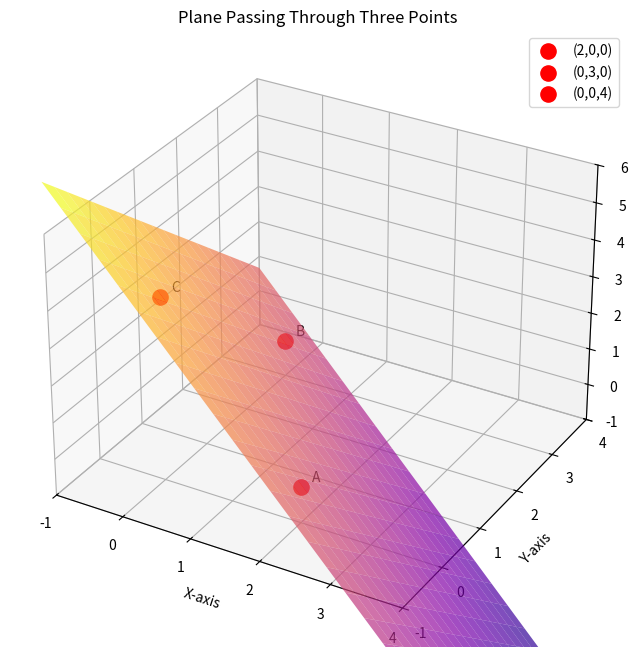

Here is the Python script that generated this plot: (Note: this script raises an exception after producing the figure.)
import numpy as np
import matplotlib.pyplot as plt

def plot_plane_from_points():
    p1 = np.array([2, 0, 0])
    p2 = np.array([0, 3, 0])
    p3 = np.array([0, 0, 4])

    x_range = np.linspace(-1, 4, 20)
    y_range = np.linspace(-1, 4, 20)
    X, Y = np.meshgrid(x_range, y_range)

    Z = 4 - 2 * X - (4 / 3) * Y

    fig = plt.figure(figsize=(10, 8))
    ax = fig.add_subplot(projection='3d')

    ax.plot_surface(X, Y, Z, alpha=0.7, cmap='plasma', edgecolor='none')

    ax.scatter(p1[0], p1[1], p1[2], color='red', s=120, label='(2,0,0)', depthshade=False)
    ax.scatter(p2[0], p2[1], p2[2], color='red', s=120, label='(0,3,0)', depthshade=False)
    ax.scatter(p3[0], p3[1], p3[2], color='red', s=120, label='(0,0,4)', depthshade=False)
    ax.text(2.1,0.1,0.1,"A",color="black")
    ax.text(0.1,3.1,0.1,"B",color="black")
    ax.text(0.1,0.1,4.1,"C",color="black")


    ax.set_xlabel('X-axis')
    ax.set_ylabel('Y-axis')
    ax.set_zlabel('Z-axis')
    ax.set_title('Plane Passing Through Three Points')
    ax.legend()

    ax.set_xlim([-1, 4])
    ax.set_ylim([-1, 4])
    ax.set_zlim([-1, 6])
    plt.savefig("./figs/plane2.png")
    plt.show()

if __name__ == '__main__':
    plot_plane_from_points()
